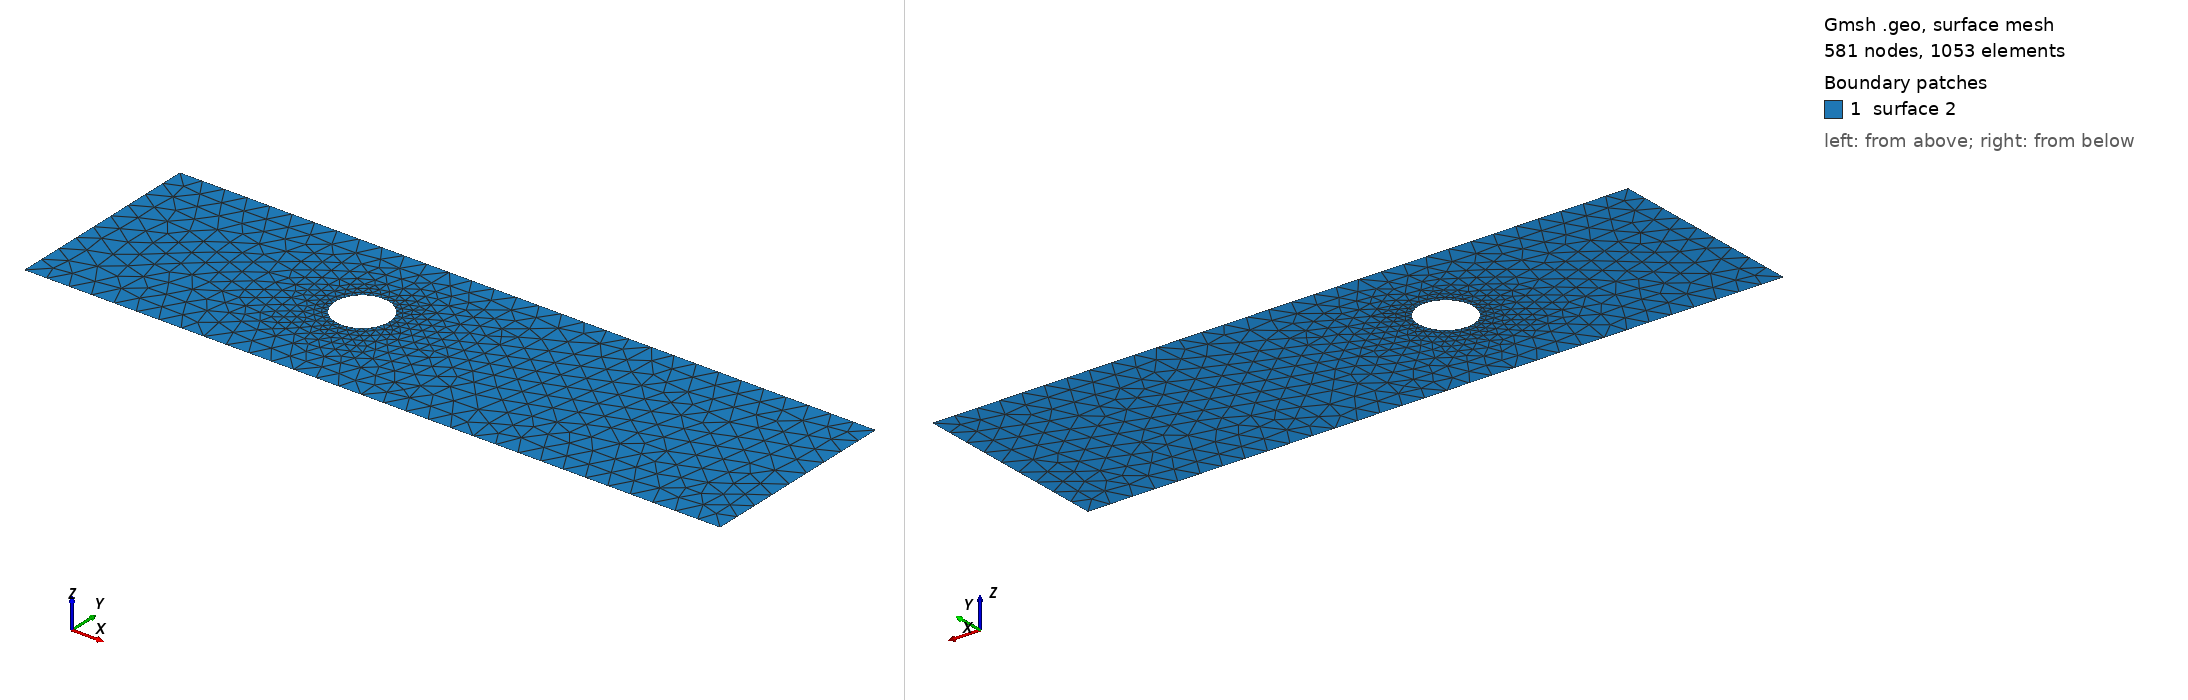

Gmsh geometry script, surface-meshed: 581 nodes, 1053 surface elements. Boundary patches (legend numbers): 1 surface 2. Left view from above one corner, right view from below the opposite corner. The script declares no physical surfaces, so the legend lists its geometric surfaces. The drawing asked Gmsh for element sizes between 1% and 20% of the model's largest extent; the script's own settings can give other sizes.

=== cad_241.geo (drawn) ===
//+
SetFactory("OpenCASCADE");
//+
Point(1) = {0.231433, -3.674997, 0.000000, 1.000000};
//+
Point(2) = {30.322848, -3.674997, 0.000000, 1.000000};
//+
Point(3) = {30.322848, 5.089336, 0.000000, 1.000000};
//+
Point(4) = {0.231433, 5.089336, 0.000000, 1.000000};
//+
Line(1) = {4, 1};
//+
Line(2) = {1, 2};
//+
Line(3) = {2, 3};
//+
Line(4) = {3, 4};
//+
Curve Loop(1) = {1, 2, 3, 4};
//+
Point(6) = {12.396892, 1.032747, 0.000000, 0.116675};
//+
Point(5) = {11.230137, 1.032747, 0.000000, 0.116675};
//+
Point(7) = {10.646759, 2.043186, 0.000000, 0.116675};
//+
Point(8) = {10.646759, 0.022308, 0.000000, 0.116675};
//+
Ellipse(5) = {6, 5, 7, 7};
//+
Ellipse(6) = {7, 5, 8, 8};
//+
Ellipse(7) = {8, 5, 6, 6};
//+
Curve Loop(2) = {5, 6, 7};
//+
Plane Surface(2) = {1, 2};
//+
Physical Curve("INFLOW", 100) = {1};
//+
Physical Curve("OUTFLOW", 101) = {3};
//+
Physical Curve("WALL_BOUNDARY", 102) = {2, 4};
//+
Physical Curve("OBSTACLE", 103) = {5, 6, 7};
